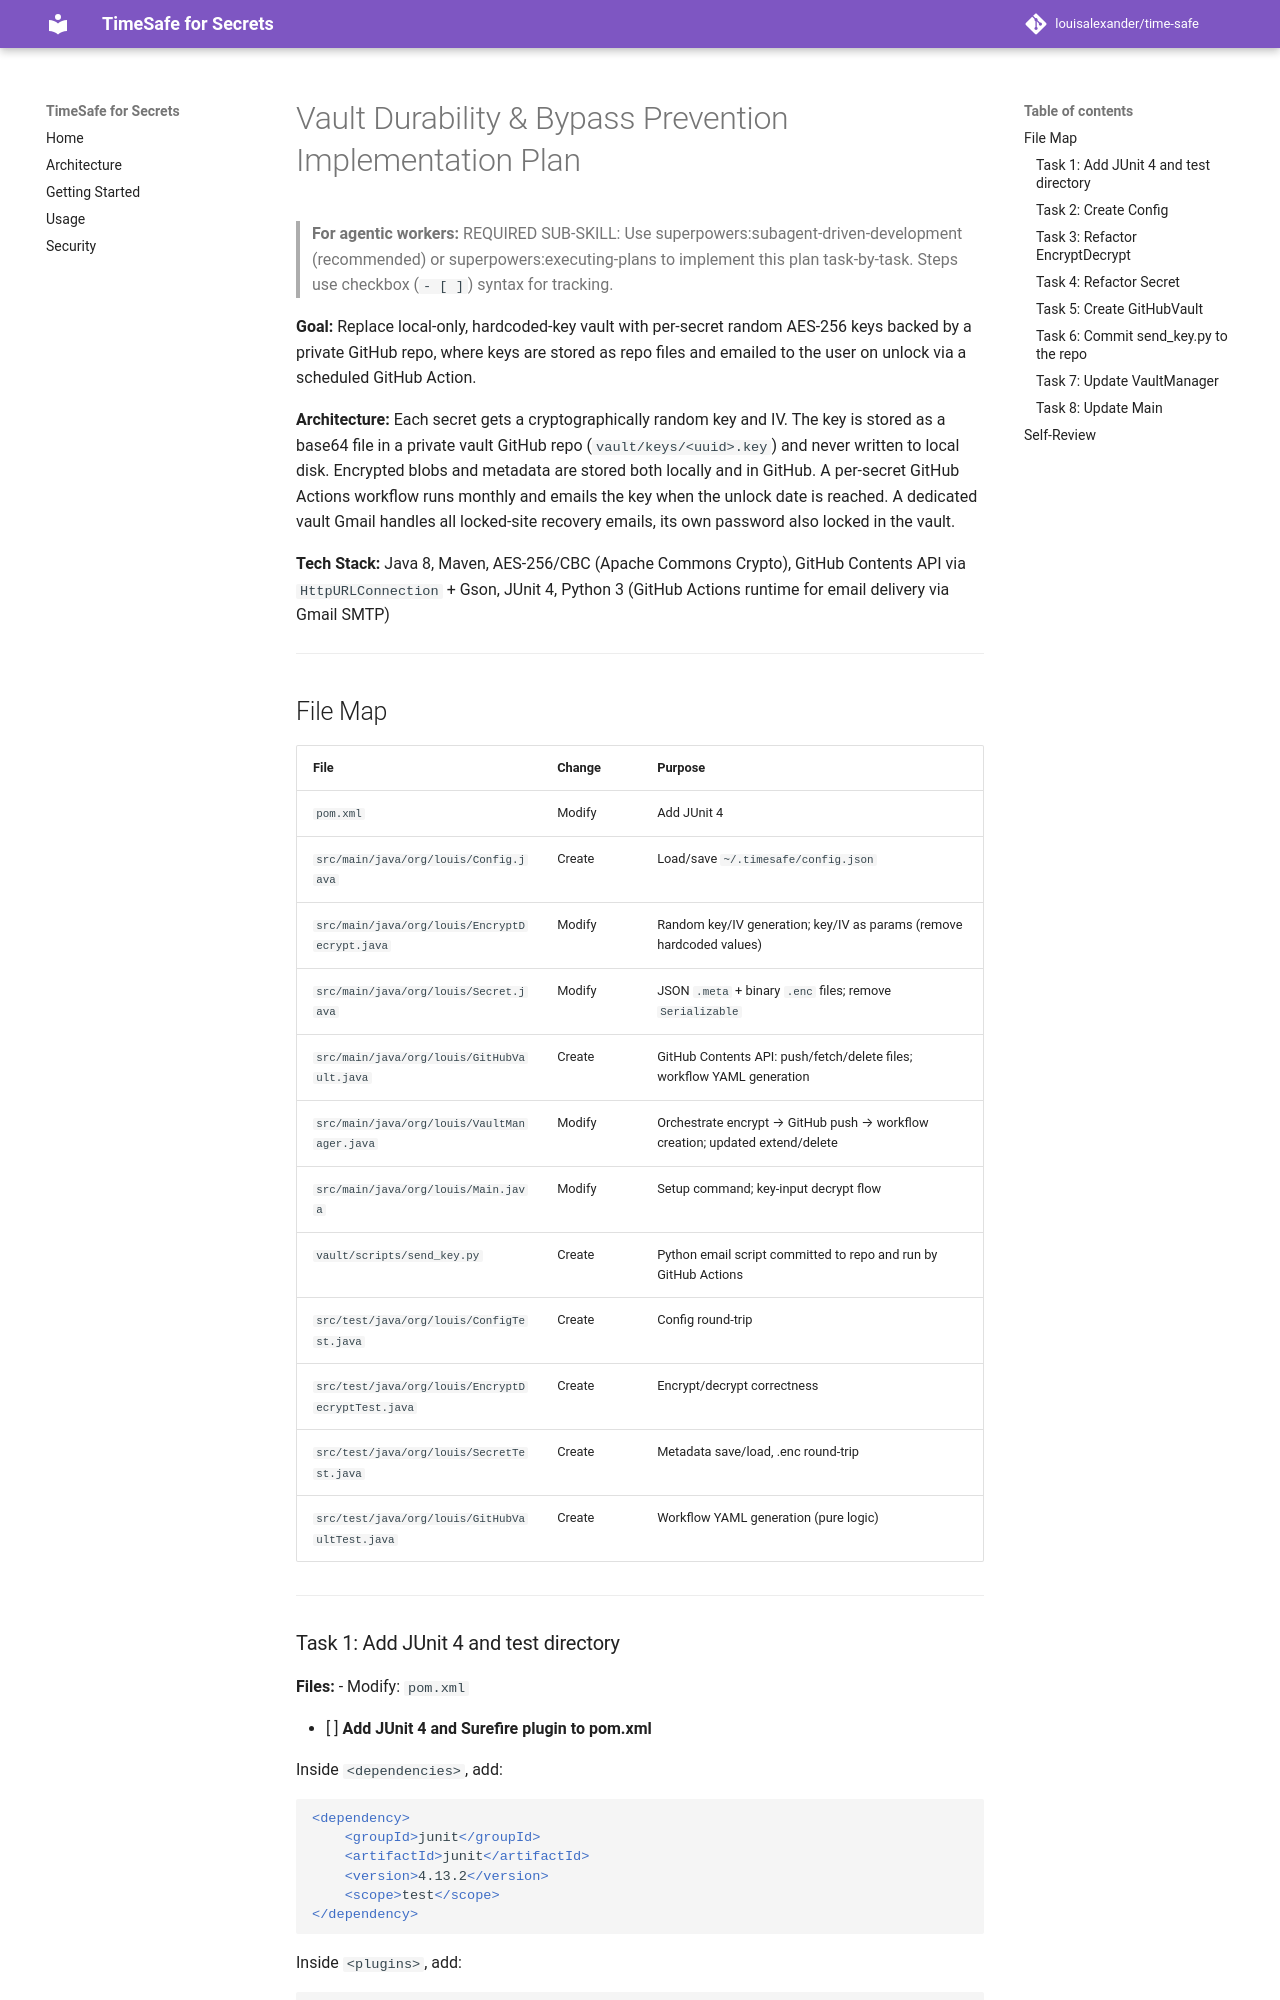

repository: louisalexander/time-safe · page: superpowers/plans/2026-06-03-vault-durability-bypass-prevention/index.html · generator: mkdocs

# Vault Durability & Bypass Prevention Implementation Plan

> **For agentic workers:** REQUIRED SUB-SKILL: Use superpowers:subagent-driven-development (recommended) or superpowers:executing-plans to implement this plan task-by-task. Steps use checkbox (`- [ ]`) syntax for tracking.

**Goal:** Replace local-only, hardcoded-key vault with per-secret random AES-256 keys backed by a private GitHub repo, where keys are stored as repo files and emailed to the user on unlock via a scheduled GitHub Action.

**Architecture:** Each secret gets a cryptographically random key and IV. The key is stored as a base64 file in a private vault GitHub repo (`vault/keys/<uuid>.key`) and never written to local disk. Encrypted blobs and metadata are stored both locally and in GitHub. A per-secret GitHub Actions workflow runs monthly and emails the key when the unlock date is reached. A dedicated vault Gmail handles all locked-site recovery emails, its own password also locked in the vault.

**Tech Stack:** Java 8, Maven, AES-256/CBC (Apache Commons Crypto), GitHub Contents API via `HttpURLConnection` + Gson, JUnit 4, Python 3 (GitHub Actions runtime for email delivery via Gmail SMTP)

---

## File Map

| File | Change | Purpose |
|---|---|---|
| `pom.xml` | Modify | Add JUnit 4 |
| `src/main/java/org/louis/Config.java` | Create | Load/save `~/.timesafe/config.json` |
| `src/main/java/org/louis/EncryptDecrypt.java` | Modify | Random key/IV generation; key/IV as params (remove hardcoded values) |
| `src/main/java/org/louis/Secret.java` | Modify | JSON `.meta` + binary `.enc` files; remove `Serializable` |
| `src/main/java/org/louis/GitHubVault.java` | Create | GitHub Contents API: push/fetch/delete files; workflow YAML generation |
| `src/main/java/org/louis/VaultManager.java` | Modify | Orchestrate encrypt → GitHub push → workflow creation; updated extend/delete |
| `src/main/java/org/louis/Main.java` | Modify | Setup command; key-input decrypt flow |
| `vault/scripts/send_key.py` | Create | Python email script committed to repo and run by GitHub Actions |
| `src/test/java/org/louis/ConfigTest.java` | Create | Config round-trip |
| `src/test/java/org/louis/EncryptDecryptTest.java` | Create | Encrypt/decrypt correctness |
| `src/test/java/org/louis/SecretTest.java` | Create | Metadata save/load, .enc round-trip |
| `src/test/java/org/louis/GitHubVaultTest.java` | Create | Workflow YAML generation (pure logic) |

---

### Task 1: Add JUnit 4 and test directory

**Files:**
- Modify: `pom.xml`

- [ ] **Add JUnit 4 and Surefire plugin to pom.xml**

Inside `<dependencies>`, add:

```xml
<dependency>
    <groupId>junit</groupId>
    <artifactId>junit</artifactId>
    <version>4.13.2</version>
    <scope>test</scope>
</dependency>
```

Inside `<plugins>`, add:

```xml
<plugin>
    <groupId>org.apache.maven.plugins</groupId>
    <artifactId>maven-surefire-plugin</artifactId>
    <version>2.22.2</version>
</plugin>
```

- [ ] **Create test directory**

```bash
mkdir -p src/test/java/org/louis
```

- [ ] **Verify compilation**

```bash
mvn test-compile
```

Expected: `BUILD SUCCESS`

- [ ] **Commit**

```bash
git add pom.xml src/test
git commit -m "chore: add JUnit 4 test framework"
```

---
